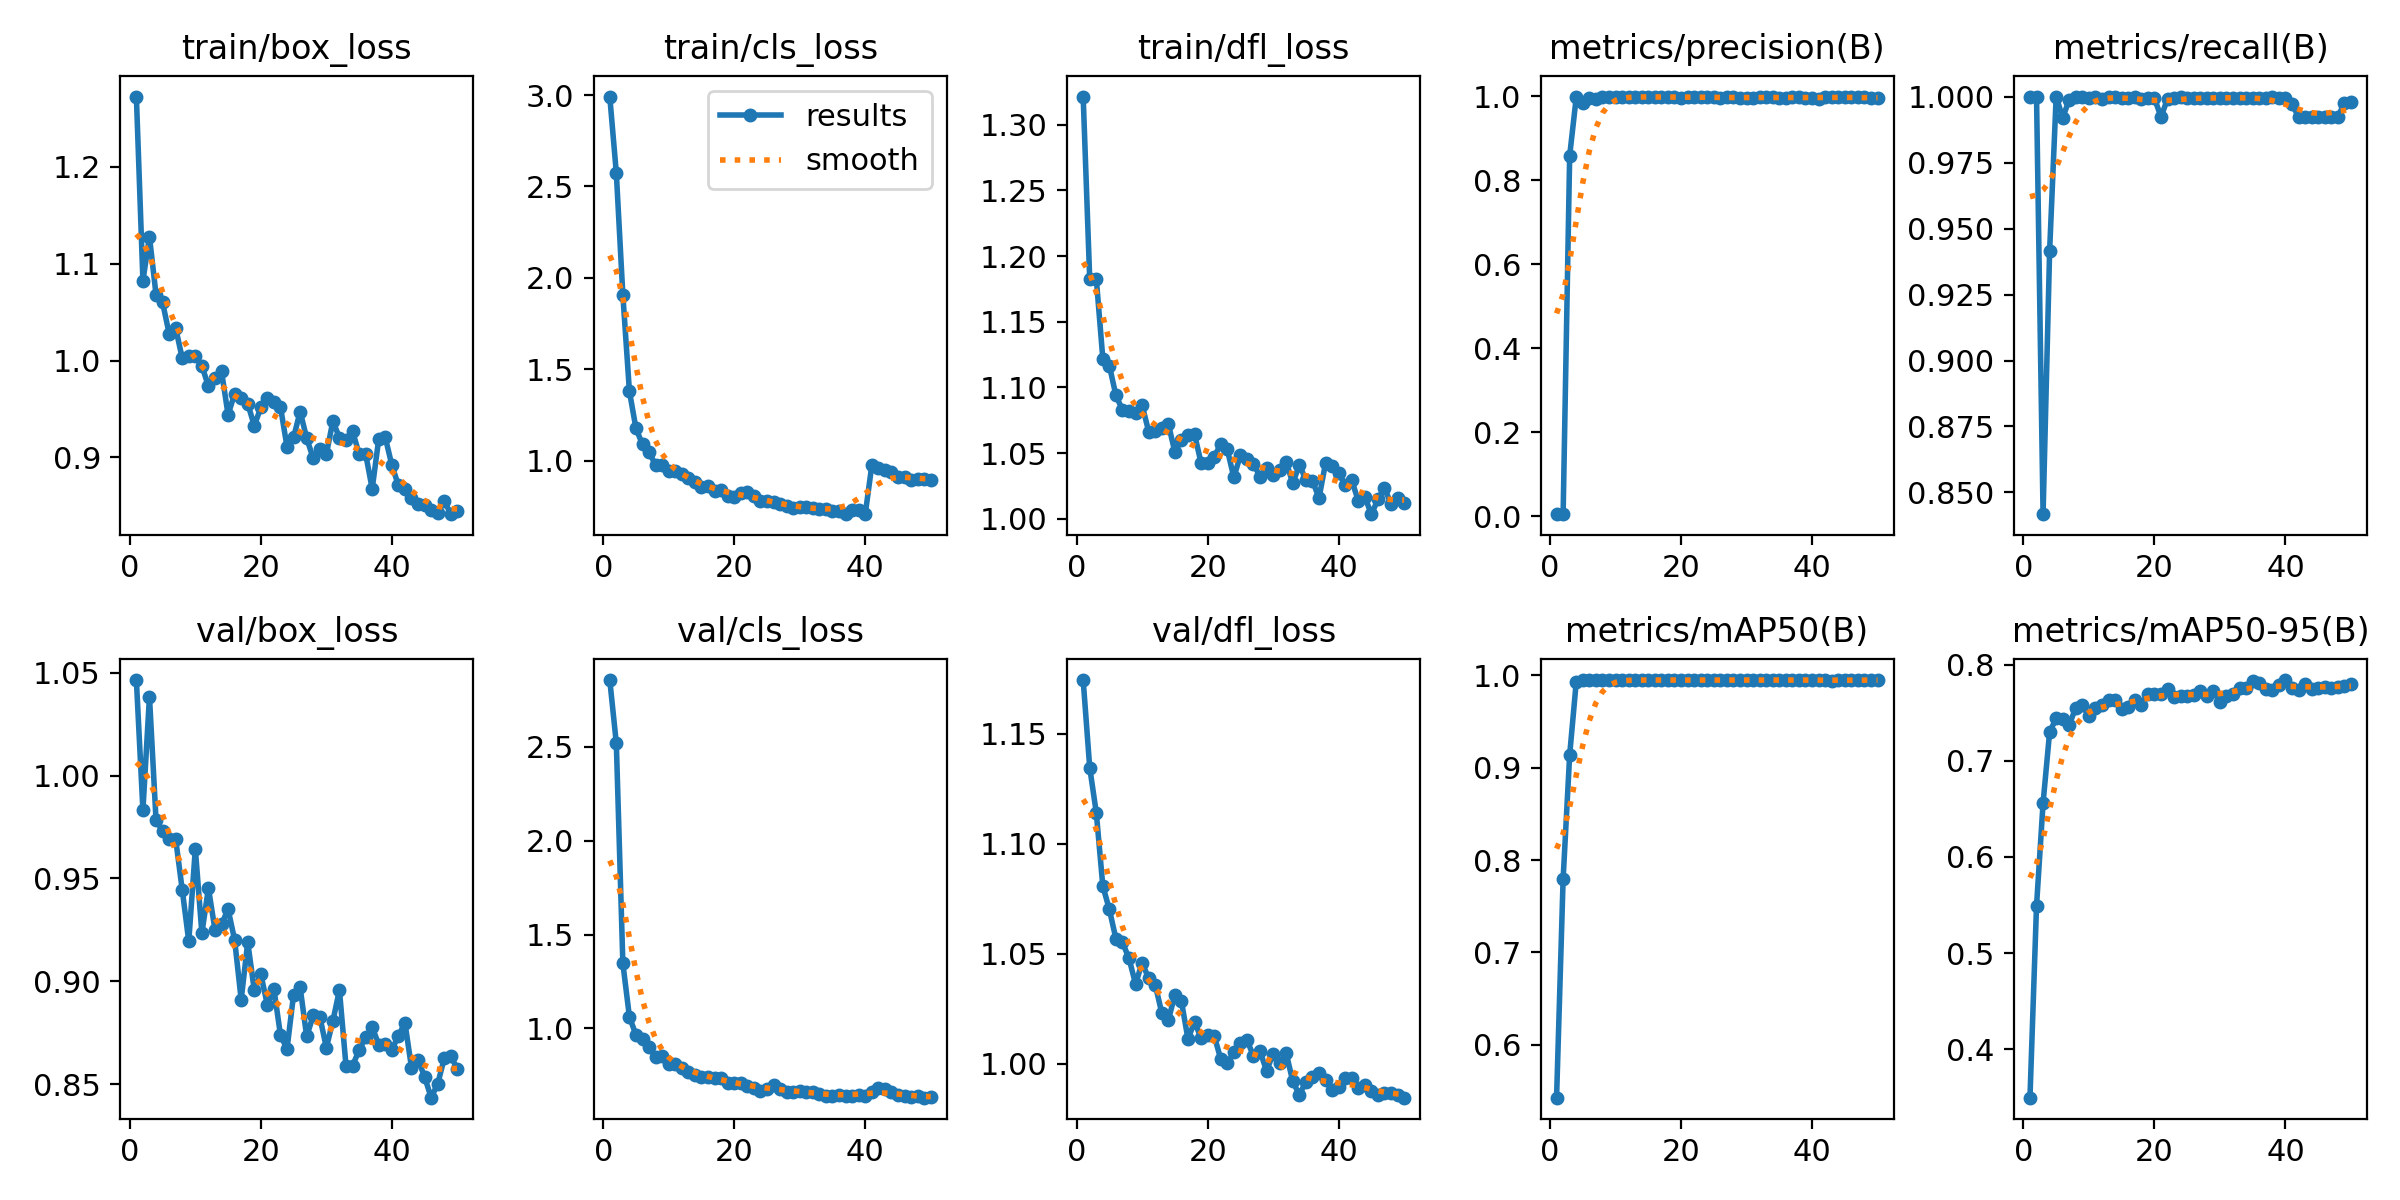

Data behind this chart, as committed beside it:
epoch, time, train/box_loss, train/cls_loss, train/dfl_loss, metrics/precision(B), metrics/recall(B), metrics/mAP50(B), metrics/mAP50-95(B), val/box_loss, val/cls_loss, val/dfl_loss, lr/pg0, lr/pg1, lr/pg2
1, 27.43, 1.272, 2.992, 1.321, 0.00551, 1, 0.5427, 0.3495, 1.047, 2.856, 1.175, 0.06797, 0.0003235, 0.0003235
2, 54.82, 1.082, 2.573, 1.182, 0.00496, 1, 0.7795, 0.549, 0.9833, 2.519, 1.135, 0.03496, 0.0006439, 0.0006439
3, 82.33, 1.128, 1.905, 1.183, 0.8586, 0.8418, 0.9139, 0.6562, 1.038, 1.346, 1.114, 0.001931, 0.000951, 0.000951
4, 109.8, 1.068, 1.379, 1.122, 0.9971, 0.9415, 0.9927, 0.73, 0.9785, 1.062, 1.081, 0.0009406, 0.0009406, 0.0009406
5, 137.1, 1.06, 1.176, 1.117, 0.9847, 1, 0.9949, 0.7442, 0.9731, 0.9659, 1.07, 0.0009208, 0.0009208, 0.0009208
6, 164.6, 1.028, 1.088, 1.094, 0.9961, 0.992, 0.995, 0.7441, 0.9692, 0.9448, 1.057, 0.000901, 0.000901, 0.000901
7, 191.9, 1.034, 1.045, 1.083, 0.9938, 0.9989, 0.995, 0.7378, 0.9691, 0.9001, 1.055, 0.0008812, 0.0008812, 0.0008812
8, 219.3, 1.002, 0.9761, 1.082, 0.998, 1, 0.995, 0.7553, 0.9445, 0.8497, 1.048, 0.0008614, 0.0008614, 0.0008614
9, 246.7, 1.005, 0.9777, 1.081, 0.9985, 1, 0.995, 0.7578, 0.9194, 0.8555, 1.036, 0.0008416, 0.0008416, 0.0008416
10, 274.1, 1.004, 0.9445, 1.087, 0.9977, 0.9995, 0.995, 0.7464, 0.9644, 0.8114, 1.046, 0.0008218, 0.0008218, 0.0008218
11, 301.4, 0.9947, 0.9423, 1.066, 0.9989, 1, 0.995, 0.7551, 0.9234, 0.8084, 1.039, 0.000802, 0.000802, 0.000802
12, 328.7, 0.9735, 0.9246, 1.067, 0.9986, 0.9991, 0.995, 0.7584, 0.9453, 0.7886, 1.036, 0.0007822, 0.0007822, 0.0007822
13, 356.1, 0.9819, 0.9055, 1.069, 0.9993, 1, 0.995, 0.7632, 0.9251, 0.7693, 1.023, 0.0007624, 0.0007624, 0.0007624
14, 383.6, 0.9888, 0.8827, 1.072, 0.9988, 1, 0.995, 0.763, 0.9278, 0.7513, 1.02, 0.0007426, 0.0007426, 0.0007426
15, 410.9, 0.9441, 0.8555, 1.051, 0.9977, 0.9994, 0.995, 0.7539, 0.935, 0.7404, 1.031, 0.0007228, 0.0007228, 0.0007228
16, 438.2, 0.9658, 0.8602, 1.06, 0.9978, 0.9994, 0.995, 0.7557, 0.9202, 0.7421, 1.028, 0.000703, 0.000703, 0.000703
17, 465.6, 0.9609, 0.8355, 1.064, 0.9985, 0.9998, 0.995, 0.7629, 0.8911, 0.7371, 1.011, 0.0006832, 0.0006832, 0.0006832
18, 492.9, 0.9556, 0.8371, 1.064, 0.9987, 0.9992, 0.995, 0.7585, 0.919, 0.7354, 1.019, 0.0006634, 0.0006634, 0.0006634
19, 520.3, 0.9328, 0.8047, 1.043, 0.9978, 0.9996, 0.995, 0.7698, 0.8957, 0.7119, 1.012, 0.0006436, 0.0006436, 0.0006436
20, 547.6, 0.9516, 0.803, 1.043, 0.997, 0.9994, 0.995, 0.7701, 0.9035, 0.7087, 1.013, 0.0006238, 0.0006238, 0.0006238
21, 575.1, 0.9612, 0.8203, 1.047, 0.9986, 0.9923, 0.9949, 0.7696, 0.8884, 0.7108, 1.013, 0.000604, 0.000604, 0.000604
22, 602.6, 0.957, 0.8299, 1.057, 0.9985, 0.999, 0.995, 0.7749, 0.8962, 0.6962, 1.002, 0.0005842, 0.0005842, 0.0005842
23, 629.9, 0.9522, 0.808, 1.053, 0.9977, 0.9996, 0.995, 0.7665, 0.8737, 0.6854, 1, 0.0005644, 0.0005644, 0.0005644
24, 657.3, 0.9108, 0.7792, 1.032, 0.9982, 0.9997, 0.995, 0.7679, 0.8671, 0.6669, 1.005, 0.0005446, 0.0005446, 0.0005446
25, 684.6, 0.9206, 0.7815, 1.048, 0.9975, 0.9996, 0.995, 0.7673, 0.8935, 0.6798, 1.01, 0.0005248, 0.0005248, 0.0005248
26, 711.9, 0.9474, 0.7733, 1.046, 0.996, 0.9995, 0.995, 0.7688, 0.897, 0.6966, 1.011, 0.000505, 0.000505, 0.000505
27, 739.3, 0.92, 0.7611, 1.042, 0.9971, 0.9995, 0.995, 0.7728, 0.8732, 0.6759, 1.003, 0.0004852, 0.0004852, 0.0004852
28, 766.6, 0.899, 0.7501, 1.032, 0.9973, 0.9993, 0.995, 0.7673, 0.8834, 0.663, 1.006, 0.0004654, 0.0004654, 0.0004654
29, 793.9, 0.9092, 0.7429, 1.039, 0.9963, 0.9995, 0.995, 0.7728, 0.8829, 0.6643, 0.9968, 0.0004456, 0.0004456, 0.0004456
30, 821.3, 0.9031, 0.7451, 1.034, 0.9969, 0.9996, 0.995, 0.7616, 0.8677, 0.6645, 1.005, 0.0004258, 0.0004258, 0.0004258
31, 848.6, 0.9376, 0.7442, 1.037, 0.9966, 0.9995, 0.995, 0.7671, 0.8807, 0.6638, 1, 0.000406, 0.000406, 0.000406
32, 876, 0.9202, 0.7422, 1.043, 0.9973, 0.9996, 0.995, 0.7695, 0.8958, 0.6621, 1.005, 0.0003862, 0.0003862, 0.0003862
33, 903.3, 0.918, 0.7356, 1.027, 0.9971, 0.9996, 0.995, 0.7761, 0.8589, 0.6515, 0.992, 0.0003664, 0.0003664, 0.0003664
34, 930.7, 0.9271, 0.735, 1.041, 0.9971, 0.9995, 0.995, 0.7764, 0.8589, 0.6425, 0.9859, 0.0003466, 0.0003466, 0.0003466
35, 958.1, 0.9038, 0.7249, 1.03, 0.997, 0.9995, 0.995, 0.7828, 0.8665, 0.6407, 0.9919, 0.0003268, 0.0003268, 0.0003268
36, 985.4, 0.9037, 0.7236, 1.029, 0.997, 0.9996, 0.995, 0.7808, 0.8727, 0.6442, 0.9939, 0.000307, 0.000307, 0.000307
37, 1013, 0.8676, 0.7076, 1.016, 0.9976, 0.9996, 0.995, 0.7749, 0.8777, 0.6398, 0.9959, 0.0002872, 0.0002872, 0.0002872
38, 1040, 0.9191, 0.7306, 1.042, 0.998, 0.9997, 0.995, 0.7738, 0.8691, 0.6396, 0.9928, 0.0002674, 0.0002674, 0.0002674
39, 1067, 0.9206, 0.7295, 1.04, 0.9967, 0.9995, 0.995, 0.7789, 0.8694, 0.645, 0.9883, 0.0002476, 0.0002476, 0.0002476
40, 1095, 0.8921, 0.7071, 1.035, 0.9959, 0.9995, 0.995, 0.7842, 0.8667, 0.641, 0.9894, 0.0002278, 0.0002278, 0.0002278
41, 1123, 0.8713, 0.974, 1.026, 0.9945, 0.9971, 0.995, 0.7761, 0.8735, 0.6636, 0.9934, 0.000208, 0.000208, 0.000208
42, 1150, 0.867, 0.9617, 1.029, 0.998, 0.9923, 0.9949, 0.7735, 0.8798, 0.6825, 0.9936, 0.0001882, 0.0001882, 0.0001882
43, 1177, 0.8579, 0.9474, 1.014, 0.998, 0.9923, 0.9944, 0.7801, 0.858, 0.677, 0.9892, 0.0001684, 0.0001684, 0.0001684
44, 1204, 0.8519, 0.9354, 1.017, 0.9976, 0.9923, 0.9948, 0.7753, 0.8619, 0.6627, 0.9905, 0.0001486, 0.0001486, 0.0001486
45, 1232, 0.8512, 0.9091, 1.004, 0.9976, 0.9923, 0.9949, 0.7762, 0.8536, 0.647, 0.9877, 0.0001288, 0.0001288, 0.0001288
46, 1259, 0.8462, 0.9131, 1.015, 0.998, 0.9923, 0.9949, 0.7772, 0.8434, 0.6393, 0.9857, 0.000109, 0.000109, 0.000109
47, 1286, 0.8428, 0.8958, 1.024, 0.9978, 0.9923, 0.9949, 0.7754, 0.8501, 0.6347, 0.9868, 8.92e-05, 8.92e-05, 8.92e-05
48, 1313, 0.8554, 0.8987, 1.011, 0.9979, 0.9923, 0.9948, 0.7766, 0.8625, 0.6385, 0.9866, 6.94e-05, 6.94e-05, 6.94e-05
49, 1341, 0.8415, 0.8968, 1.016, 0.9951, 0.9975, 0.995, 0.7783, 0.8634, 0.6315, 0.986, 4.96e-05, 4.96e-05, 4.96e-05
50, 1368, 0.845, 0.8927, 1.012, 0.9951, 0.9978, 0.995, 0.7801, 0.8575, 0.6337, 0.9846, 2.98e-05, 2.98e-05, 2.98e-05
